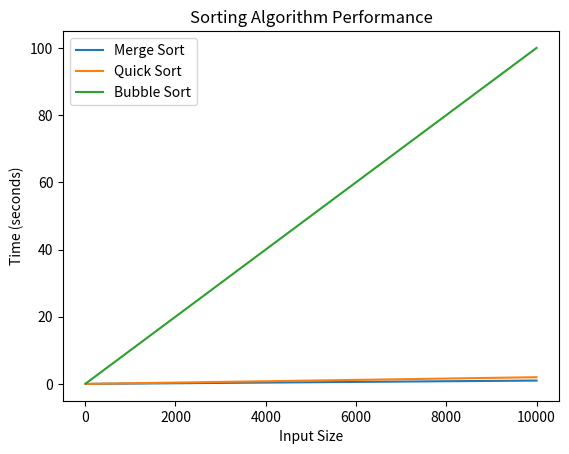

Source code (Python):
import matplotlib.pyplot as plt

# Example data for multiple curves
input_sizes = [10, 100, 1000, 10000]
merge_times = [0.001, 0.01, 0.1, 1]  # Example times for merge sort
quick_times = [0.002, 0.02, 0.2, 2]  # Example times for quick sort
bubble_times = [0.1, 1, 10, 100]     # Example times for bubble sort

# Plot the first curve
plt.plot(input_sizes, merge_times, label="Merge Sort")

# Plot the second curve
plt.plot(input_sizes, quick_times, label="Quick Sort")

# Plot the third curve
plt.plot(input_sizes, bubble_times, label="Bubble Sort")

# Add labels and title
plt.xlabel('Input Size')
plt.ylabel('Time (seconds)')
plt.title('Sorting Algorithm Performance')

# Add a legend to distinguish between the curves
plt.legend()

# Display the plot
plt.show()
